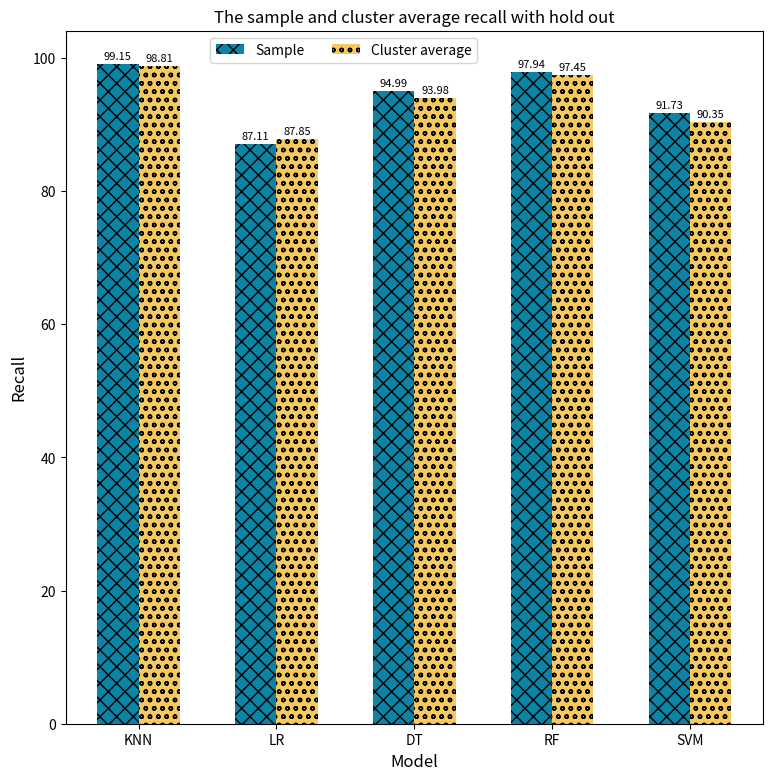

Here is the Python script that generated this plot:
import numpy as np
import matplotlib.pyplot as plt

# plt.figure(figsize=(9, 9))
#
# models = ['KNN', 'LR', 'DT', 'RF', 'SVM']
#
# cluster_average_result_precision = [84.86, 87.68, 92.09, 96.56, 96.63]
# cluster_average_result_recall = [98.81, 87.85, 93.98, 97.45, 90.35]
# cluster_average_result_f1_score = [91.28, 87.76, 93, 97, 93.36]
#
# X_axis = np.arange(len(models))
#
# sample_result_label = plt.bar(X_axis, cluster_average_result_f1_score, color='#0b84a5')
#
# plt.xticks(X_axis, models)
# plt.bar_label(sample_result_label, padding=2, fontsize=8)
#
# plt.xlabel('Model', fontsize=12)
# plt.ylabel('F1 score', fontsize=12)
# plt.title('The cluster average F1 scores with hold out', fontsize=12)
#
# plt.show()

# ======================================================================================================================

plt.figure(figsize=(9, 9))

models = ['KNN', 'LR', 'DT', 'RF', 'SVM']
# For 10 fold
# sample_result = [90.93, 86.35, 94.4, 97.36, 95.27]
# cluster_average_result = [91.25, 87.27, 93.73, 97.25, 94.96]

# For hold out
# sample_result = [89.58, 86.26, 94.05, 97.4, 94.19]
# cluster_average_result = [90.35, 87.57, 92.83, 97, 93.66]

# For precision
# sample_result = [83.08, 85.78, 93.03, 96.92, 96.15]
# cluster_average_result = [84.86, 87.68, 92.09, 96.56, 96.63]

# For recall
sample_result = [99.15, 87.11, 94.99, 97.94, 91.73]
cluster_average_result = [98.81, 87.85, 93.98, 97.45, 90.35]

# For F1 score
# sample_result = [90.41, 86.44, 94, 97.43, 93.89]
# cluster_average_result = [91.28, 87.76, 93, 97, 93.36]
X_axis = np.arange(len(models))

sample_result_label = plt.bar(X_axis-0.15, sample_result, width=0.3, color='#0b84a5', label='Sample', hatch='xx')
cluster_average_result_label = plt.bar(X_axis+0.15, cluster_average_result, color='#f6c95f', width=0.3,
                                       label='Cluster average', hatch='oo')

plt.xticks(X_axis, models)
plt.bar_label(sample_result_label, padding=2, fontsize=8)
plt.bar_label(cluster_average_result_label, padding=2, fontsize=8)

plt.xlabel('Model', fontsize=12)
plt.ylabel('Recall', fontsize=12)
plt.title('The sample and cluster average recall with hold out', fontsize=12)

plt.legend(ncol=2, bbox_to_anchor=(0,0,0.6,1))
plt.show()
